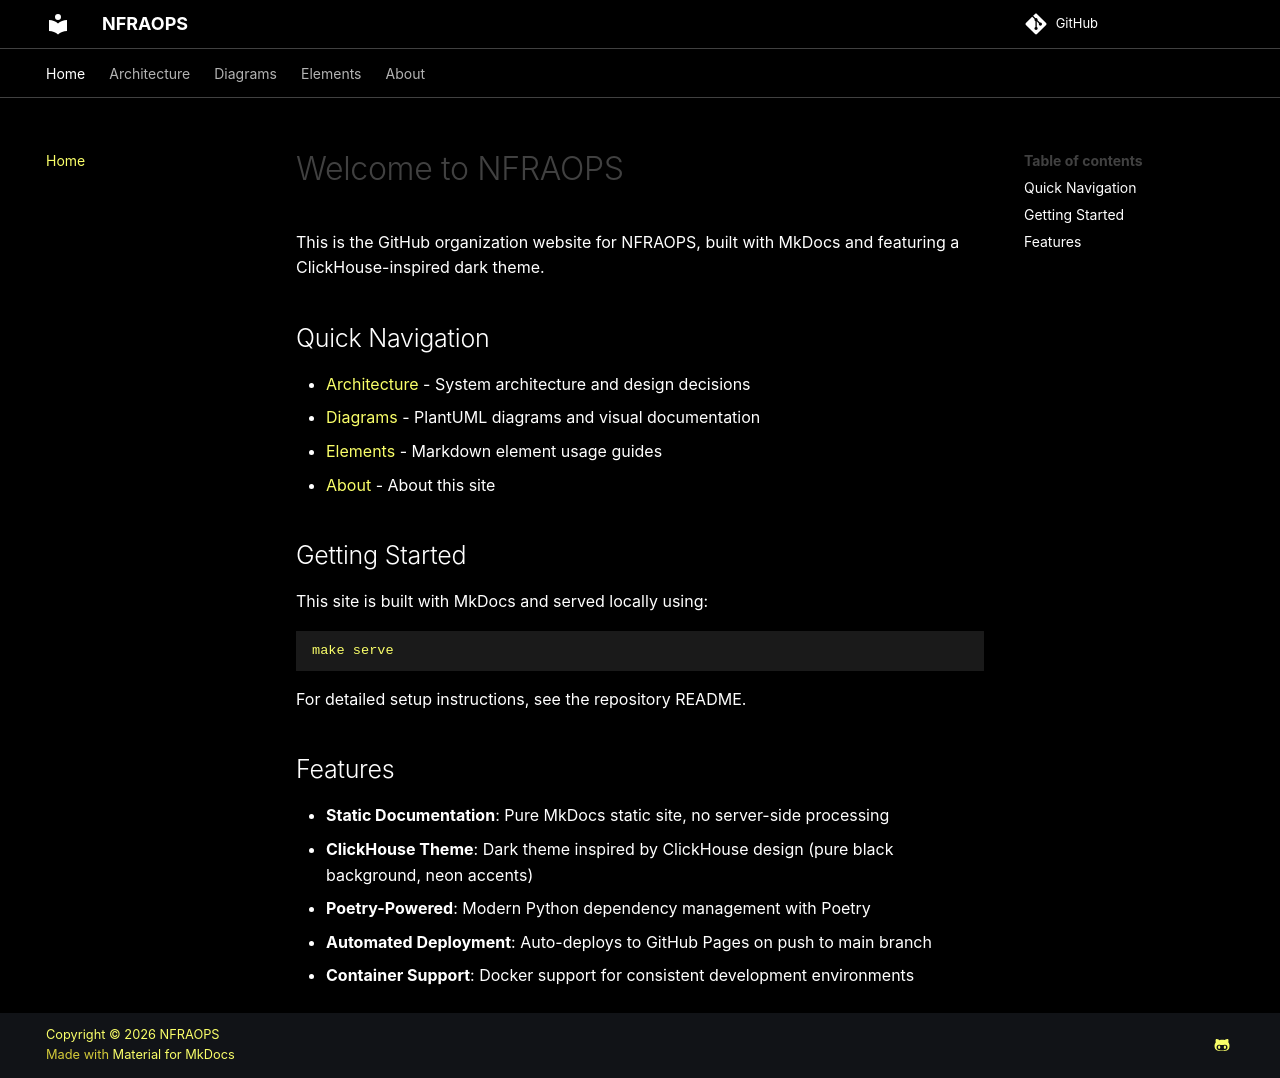

repository: nfraops/nfraops.github.io · page: index.html · generator: mkdocs

# Welcome to NFRAOPS

This is the GitHub organization website for NFRAOPS, built with MkDocs and featuring a ClickHouse-inspired dark theme.

## Quick Navigation

- [Architecture](architecture/index.md) - System architecture and design decisions
- [Diagrams](diagrams/index.md) - PlantUML diagrams and visual documentation
- [Elements](elements/admonition.md) - Markdown element usage guides
- [About](about.md) - About this site

## Getting Started

This site is built with MkDocs and served locally using:

```bash
make serve
```

For detailed setup instructions, see the repository README.

## Features

- **Static Documentation**: Pure MkDocs static site, no server-side processing
- **ClickHouse Theme**: Dark theme inspired by ClickHouse design (pure black background, neon accents)
- **Poetry-Powered**: Modern Python dependency management with Poetry
- **Automated Deployment**: Auto-deploys to GitHub Pages on push to main branch
- **Container Support**: Docker support for consistent development environments
